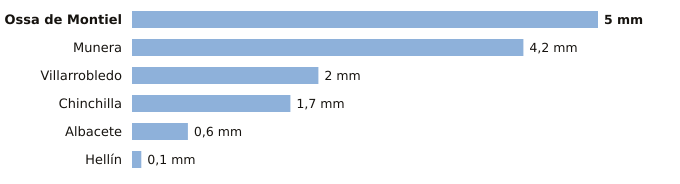

Source data for this figure (header and first rows):
estacion, provincia, indicativo, mm_6_dias_anteriores, mm_hoy, mm_7_dias, horas_de_hoy
Ossa de Montiel, Albacete, 4007Y, 5.0, 0.0, 5.0, 1
Munera, Albacete, 4096Y, 4.2, 0.0, 4.2, 1
Villarrobledo, Albacete, 4091Y, 2.0, 0.0, 2.0, 2
Chinchilla, Albacete, 8177A, 1.7, 0.0, 1.7, 3
Albacete, Albacete, 8178D, 0.6, 0.0, 0.6, 3
Hellín, Albacete, 7096B, 0.1, 0.0, 0.1, 3
